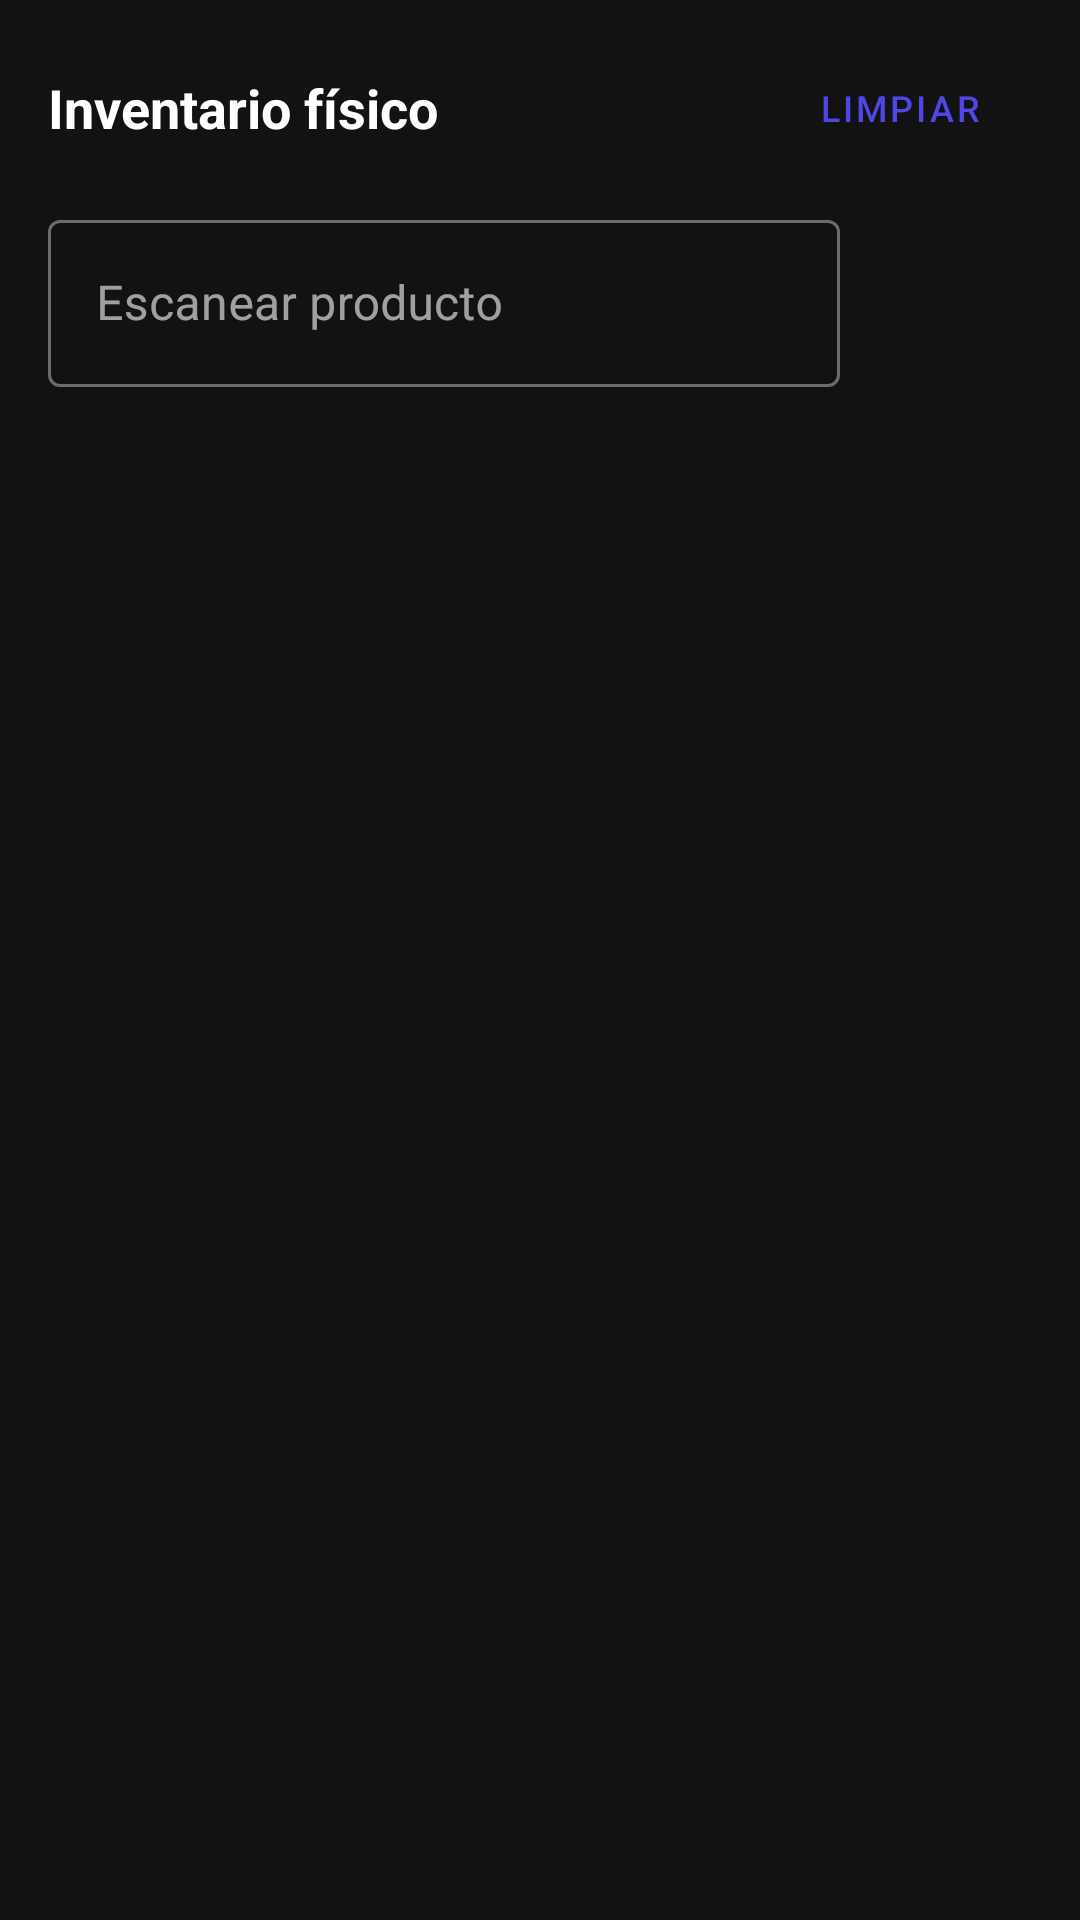

Here is an Android app screen rendered from its layout file. Give the layout XML and the strings, colors and styles it references.
<!-- AndroidManifest.xml: application theme Theme.AlmacenPDA -->
<!-- res/layout/fragment_inventory.xml -->
<?xml version="1.0" encoding="utf-8"?>
<LinearLayout xmlns:android="http://schemas.android.com/apk/res/android"
    android:layout_width="match_parent" android:layout_height="match_parent"
    android:background="@color/bg_dark" android:orientation="vertical" android:padding="16dp">

    <LinearLayout android:layout_width="match_parent" android:layout_height="wrap_content"
        android:orientation="horizontal" android:gravity="center_vertical"
        android:layout_marginBottom="12dp">
        <TextView android:layout_width="0dp" android:layout_height="wrap_content"
            android:layout_weight="1" android:text="Inventario físico"
            android:textColor="@color/text_primary" android:textSize="18sp" android:textStyle="bold"/>
        <Button android:id="@+id/btnLimpiar"
            android:layout_width="wrap_content" android:layout_height="40dp"
            android:text="Limpiar" style="@style/BtnOutline"
            android:textSize="12sp" android:enabled="false"/>
    </LinearLayout>

    <LinearLayout android:layout_width="match_parent" android:layout_height="wrap_content"
        android:orientation="horizontal" android:layout_marginBottom="12dp">
        <com.google.android.material.textfield.TextInputLayout
            android:layout_width="0dp" android:layout_height="wrap_content"
            android:layout_weight="1" android:hint="Escanear producto"
            style="@style/Widget.MaterialComponents.TextInputLayout.OutlinedBox"
            android:layout_marginEnd="8dp">
            <com.google.android.material.textfield.TextInputEditText
                android:id="@+id/etScan"
                android:layout_width="match_parent" android:layout_height="wrap_content"
                android:inputType="text" android:textColor="@color/text_primary"
                android:imeOptions="actionSearch"/>
        </com.google.android.material.textfield.TextInputLayout>
        <Button android:id="@+id/btnScan"
            android:layout_width="56dp" android:layout_height="56dp"
            android:text="→" style="@style/BtnPrimary"/>
    </LinearLayout>

    <TextView android:id="@+id/tvCounter"
        android:layout_width="wrap_content" android:layout_height="wrap_content"
        android:textColor="@color/text_secondary" android:textSize="13sp"
        android:layout_marginBottom="8dp"/>

    <androidx.recyclerview.widget.RecyclerView
        android:id="@+id/rvLineas"
        android:layout_width="match_parent" android:layout_height="0dp"
        android:layout_weight="1"/>

    <Button android:id="@+id/btnConfirmar"
        android:layout_width="match_parent" android:layout_height="56dp"
        android:text="CERRAR INVENTARIO" style="@style/BtnPrimary"
        android:layout_marginTop="12dp" android:enabled="false"/>
</LinearLayout>
<!-- resources referenced by this layout -->
<resources>
  <color name="bg_dark">#121212</color>
  <color name="text_primary">#FFFFFF</color>
  <color name="text_secondary">#B0B0C0</color>
  <style name="BtnOutline" parent="Widget.MaterialComponents.Button.OutlinedButton">
          <item name="strokeColor">?attr/colorPrimary</item>
          <item name="android:textColor">?attr/colorPrimary</item>
          <item name="android:textSize">14sp</item>
      </style>
  <style name="BtnPrimary" parent="Widget.MaterialComponents.Button">
          <item name="android:backgroundTint">?attr/colorPrimary</item>
          <item name="android:textColor">@color/bg_dark</item>
          <item name="android:textSize">16sp</item>
          <item name="android:paddingTop">14dp</item>
          <item name="android:paddingBottom">14dp</item>
      </style>
  <style name="Theme.AlmacenPDA" parent="Theme.AlmacenPDA.Azul" />
  <style name="Theme.AlmacenPDA.Azul" parent="Base.Theme.AlmacenPDA">
          <item name="colorPrimary">@color/style_azul</item>
          <item name="colorPrimaryVariant">@color/style_azul</item>
      </style>
  <style name="Base.Theme.AlmacenPDA" parent="Theme.MaterialComponents.DayNight.NoActionBar">
          <item name="colorOnPrimary">@color/bg_dark</item>
          <item name="colorSurface">@color/bg_surface</item>
          <item name="colorOnSurface">@color/text_primary</item>
          <item name="android:windowBackground">@color/bg_dark</item>
          <item name="android:statusBarColor">@color/bg_surface</item>
          <item name="android:navigationBarColor">@color/bg_surface</item>
          <item name="android:textColorPrimary">@color/text_primary</item>
          <item name="android:textColorSecondary">@color/text_secondary</item>
  
          
          <item name="android:popupMenuStyle">@style/CustomPopupMenu</item>
          <item name="android:dropDownListViewStyle">@style/CustomDropDownListView</item>
      </style>
  <color name="style_azul">#4f46e5</color>
  <color name="bg_surface">#1E1E2E</color>
  <style name="CustomPopupMenu" parent="Widget.MaterialComponents.PopupMenu">
          <item name="android:popupBackground">@color/bg_surface</item>
          <item name="android:textColor">@color/text_primary</item>
      </style>
  <style name="CustomDropDownListView" parent="Widget.AppCompat.ListView.DropDown">
          <item name="android:background">@color/bg_surface</item>
          <item name="android:divider">@color/divider</item>
      </style>
  <color name="divider">#2E2E4E</color>
</resources>
